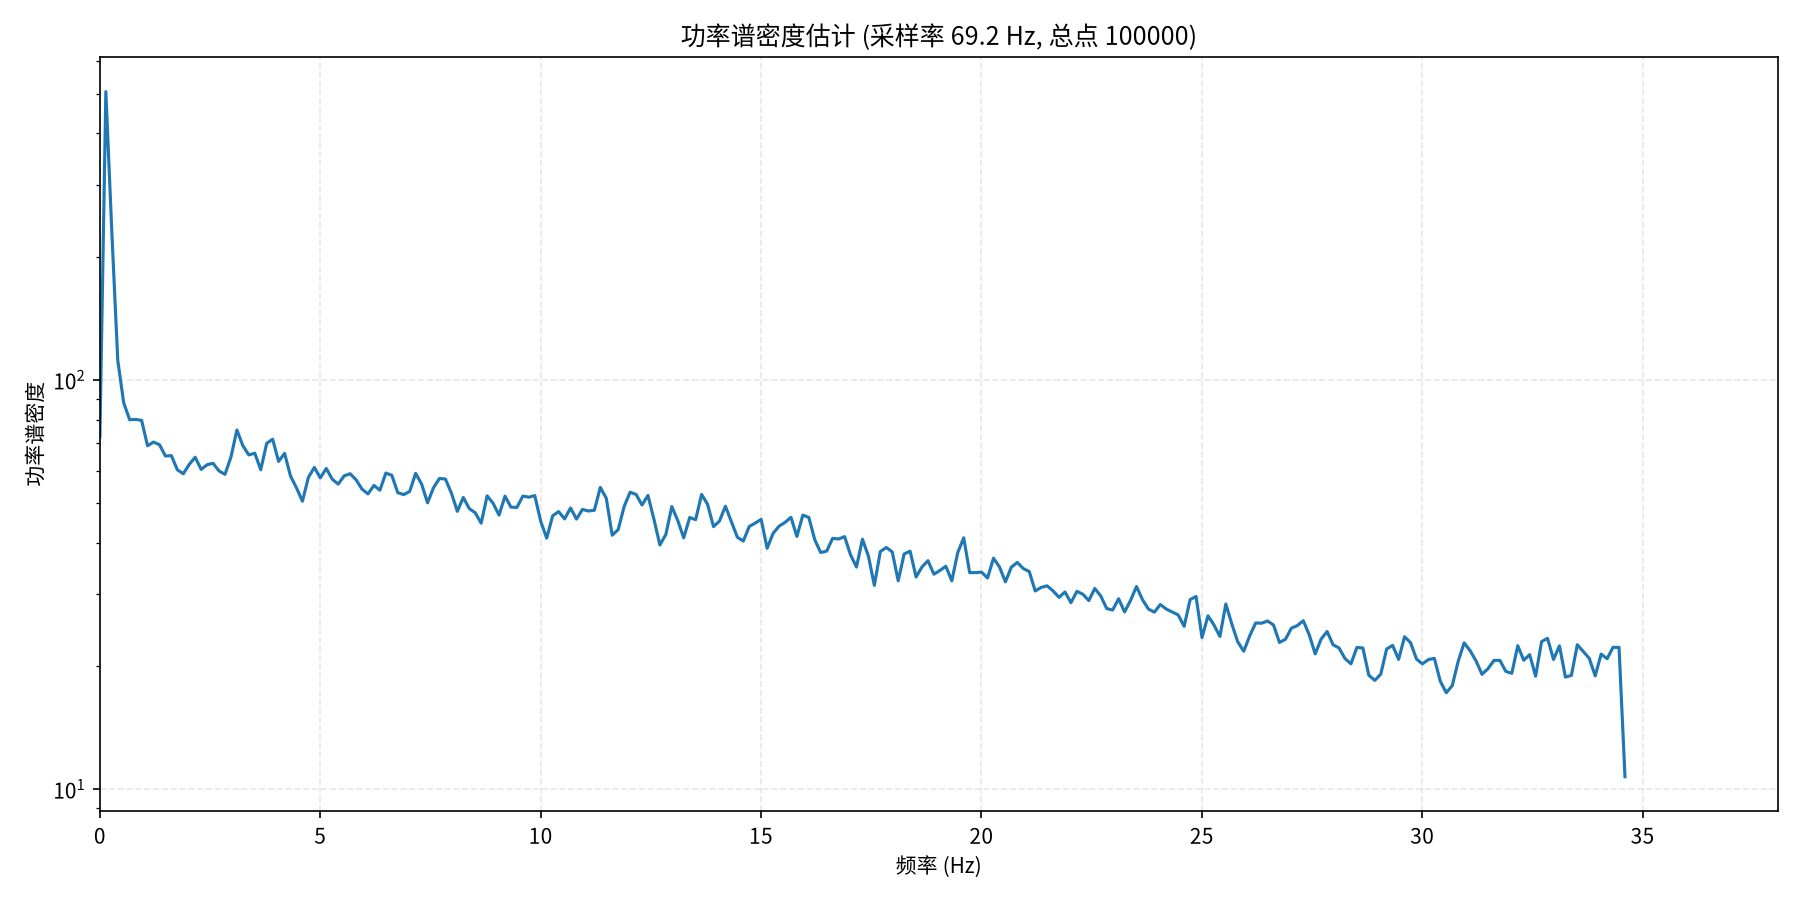

The table this chart was drawn from, first rows:
频率(Hz), 功率谱密度
0.000000000000000000e+00, 7.252416992187500000e+01
1.351552831460725856e-01, 5.059607238769531250e+02
2.703105662921451713e-01, 2.302036437988281250e+02
4.054658494382177292e-01, 1.116776351928710938e+02
5.406211325842903426e-01, 8.785861968994140625e+01
6.757764157303629560e-01, 7.992729949951171875e+01
8.109316988764354583e-01, 8.008666992187500000e+01
9.460869820225080717e-01, 7.966732788085937500e+01
1.081242265168580685e+00, 6.904983520507812500e+01
1.216397548314653188e+00, 7.050219726562500000e+01
1.351552831460725912e+00, 6.946321105957031250e+01
1.486708114606798414e+00, 6.520180511474609375e+01
1.621863397752870917e+00, 6.532764434814453125e+01
1.757018680898943641e+00, 6.033501815795898438e+01
1.892173964045016143e+00, 5.899298477172851562e+01
2.027329247191088868e+00, 6.217987823486328125e+01
2.162484530337161370e+00, 6.472754669189453125e+01
2.297639813483233873e+00, 6.045365142822265625e+01
2.432795096629306375e+00, 6.206477355957031250e+01
2.567950379775379322e+00, 6.256871795654296875e+01
2.703105662921451824e+00, 5.993230438232421875e+01
2.838260946067524326e+00, 5.880582427978515625e+01
2.973416229213596829e+00, 6.481233978271484375e+01
3.108571512359669331e+00, 7.545524597167968750e+01
3.243726795505741833e+00, 6.905820465087890625e+01
3.378882078651814780e+00, 6.558216094970703125e+01
3.514037361797887282e+00, 6.623661804199218750e+01
3.649192644943959785e+00, 6.031370925903320312e+01
3.784347928090032287e+00, 7.000938415527343750e+01
3.919503211236104789e+00, 7.163345336914062500e+01
4.054658494382177736e+00, 6.323906326293945312e+01
4.189813777528249794e+00, 6.615144348144531250e+01
4.324969060674322741e+00, 5.822138595581054688e+01
4.460124343820395687e+00, 5.448226928710937500e+01
4.595279626966467745e+00, 5.056265640258789062e+01
4.730434910112540692e+00, 5.780311203002929688e+01
4.865590193258612750e+00, 6.113292694091796875e+01
5.000745476404685697e+00, 5.763774108886718750e+01
5.135900759550758643e+00, 6.076774978637695312e+01
5.271056042696830701e+00, 5.722782897949218750e+01
5.406211325842903648e+00, 5.565772247314453125e+01
5.541366608988975706e+00, 5.828470611572265625e+01
5.676521892135048653e+00, 5.900767517089843750e+01
5.811677175281121599e+00, 5.703762817382812500e+01
5.946832458427193657e+00, 5.409910202026367188e+01
6.081987741573266604e+00, 5.267244338989257812e+01
6.217143024719338662e+00, 5.524848175048828125e+01
6.352298307865411608e+00, 5.378429031372070312e+01
6.487453591011483667e+00, 5.922749710083007812e+01
6.622608874157556613e+00, 5.849339675903320312e+01
6.757764157303629560e+00, 5.304009246826171875e+01
6.892919440449701618e+00, 5.247573089599609375e+01
7.028074723595774564e+00, 5.340481948852539062e+01
7.163230006741846623e+00, 5.911954498291015625e+01
7.298385289887919569e+00, 5.569132995605468750e+01
7.433540573033992516e+00, 5.009804153442382812e+01
7.568695856180064574e+00, 5.453255462646484375e+01
7.703851139326137520e+00, 5.745548248291015625e+01
7.839006422472209579e+00, 5.726081466674804688e+01
7.974161705618282525e+00, 5.292541885375976562e+01
... 197 more rows
